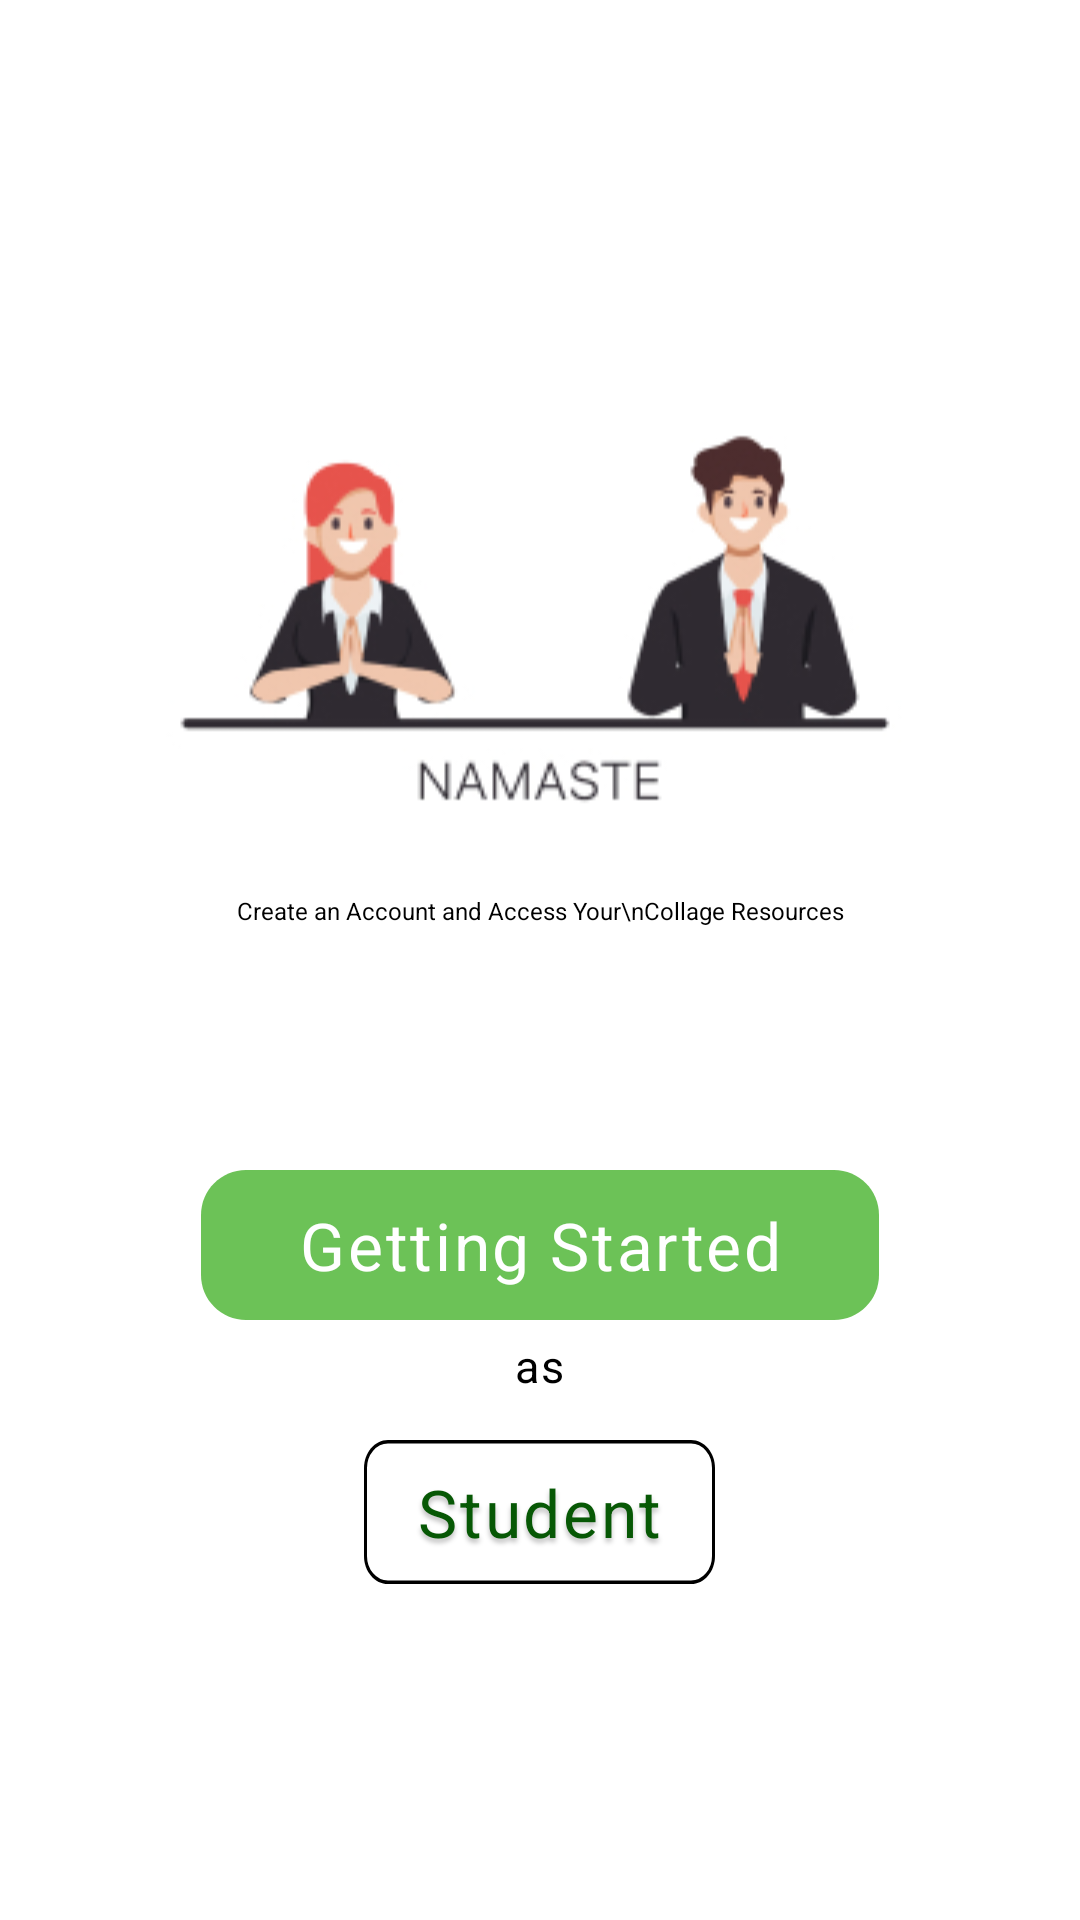

Layout XML and referenced resources for this Android screen:
<!-- AndroidManifest.xml: application theme Theme.Elective_ -->
<!-- res/layout/activity_main.xml -->
<?xml version="1.0" encoding="utf-8"?>
<RelativeLayout
    xmlns:android="http://schemas.android.com/apk/res/android"

    xmlns:tools="http://schemas.android.com/tools"
    android:layout_width="match_parent"
    android:layout_height="match_parent"
    tools:context=".MainActivity">

<ImageView
    android:layout_width="wrap_content"
    android:layout_height="280dp"
    android:id="@+id/welcome"
    android:layout_centerHorizontal="true"
    android:layout_marginTop="55dp"
    android:src="@drawable/img"
    />

    <TextView
        android:id="@+id/create_an_a"
        android:layout_width="match_parent"
        android:layout_height="63dp"
        android:layout_alignBottom="@+id/welcome"
        android:text="Create an Account and Access Your\nCollage Resources"
        android:textAppearance="@style/create_an_a"
        android:gravity="center_horizontal|center_vertical"
        />

    <androidx.appcompat.widget.AppCompatButton
        android:id="@+id/getting_started"
        android:layout_width="226dp"
        android:layout_height="50dp"
        android:foregroundGravity="center"
        android:layout_centerHorizontal="true"
        android:layout_marginBottom="200sp"
        android:layout_alignParentBottom="true"
        android:text="Getting Started"
        android:textAppearance="@style/getting_sta"
        android:gravity="center"
        android:background="@drawable/rectangle_2"
        />

    <TextView
        android:id="@+id/as"
        android:layout_width="71dp"
        android:layout_height="20dp"
        android:layout_alignTop="@+id/getting_started"
        android:layout_marginVertical="55sp"
        android:textSize="15sp"
        android:text="as"
        android:textAppearance="@style/as"
        android:gravity="center_horizontal|center_vertical"
        android:layout_centerHorizontal="true"
        />


    <androidx.appcompat.widget.AppCompatButton
        android:id="@+id/choice"
        android:layout_width="117dp"
        android:layout_height="wrap_content"
        android:layout_alignTop="@+id/as"
        android:layout_marginTop="35dp"
        android:text="Student"

        android:textAppearance="@style/student"
        android:layout_centerHorizontal="true"
        android:background="@drawable/rectangle_4"
        android:gravity="center_horizontal|center_vertical"
        />

</RelativeLayout>
<!-- resources referenced by this layout -->
<resources>
  <!-- drawable img: jpg bitmap (drawable, 22140 bytes) -->
  <!-- drawable rectangle_2 (drawable) -->
  <?xml version="1.0" encoding="utf-8"?>
  <vector
      xmlns:android="http://schemas.android.com/apk/res/android"
      xmlns:aapt="http://schemas.android.com/aapt"
      android:width="226dp"
      android:height="50dp"
      android:viewportWidth="226"
      android:viewportHeight="50"
      >
      <group>
          <clip-path
              android:pathData="M15 0H211C219.284 0 226 6.71573 226 15V35C226 43.2843 219.284 50 211 50H15C6.71573 50 0 43.2843 0 35V15C0 6.71573 6.71573 0 15 0Z"
              />
          <path
              android:pathData="M0 0V50H226V0"
              android:fillColor="#6CC257"
              />
      </group>
  </vector>
  <!-- drawable rectangle_4 (drawable) -->
  <?xml version="1.0" encoding="utf-8"?>
  <vector
      xmlns:android="http://schemas.android.com/apk/res/android"
      xmlns:aapt="http://schemas.android.com/aapt"
      android:width="117dp"
      android:height="41dp"
      android:viewportWidth="117"
      android:viewportHeight="41"
      >
      <group>
          <clip-path
              android:pathData="M8 0H109C113.418 0 117 3.58172 117 8V33C117 37.4183 113.418 41 109 41H8C3.58172 41 0 37.4183 0 33V8C0 3.58172 3.58172 0 8 0Z"
              />
          <path
              android:pathData="M8 0H109C113.418 0 117 3.58172 117 8V33C117 37.4183 113.418 41 109 41H8C3.58172 41 0 37.4183 0 33V8C0 3.58172 3.58172 0 8 0Z"
              android:strokeWidth="2"
              android:strokeColor="#000000"
              />
      </group>
  </vector>
  <style name="as">
          <item name="android:textSize">15sp</item>
          <item name="android:letterSpacing">0.04</item>
          <item name="android:textColor">#000000</item>
      </style>
  <style name="create_an_a">
          <item name="android:textSize">8sp</item>
          <item name="android:textColor">#000000</item>
      </style>
  <style name="getting_sta">
          <item name="android:textSize">22sp</item>
          <item name="android:letterSpacing">0.04</item>
          <item name="android:textColor">#FFFFFF</item>
      </style>
  <style name="student">
          <item name="android:textSize">22sp</item>
          <item name="android:letterSpacing">0.04</item>
          <item name="android:textColor">#075805</item>
          <item name="android:shadowColor">#40000000</item>
          <item name="android:shadowDx">0</item>
          <item name="android:shadowDy">4</item>
          <item name="android:shadowRadius">4</item>
      </style>
  <style name="Theme.Elective_" parent="Theme.MaterialComponents.DayNight.DarkActionBar">
          
          <item name="colorPrimary">@color/purple_500</item>
          <item name="colorPrimaryVariant">@color/purple_700</item>
          <item name="colorOnPrimary">@color/white</item>
          
          <item name="colorSecondary">@color/teal_200</item>
          <item name="colorSecondaryVariant">@color/teal_700</item>
          <item name="colorOnSecondary">@color/black</item>
          
          <item name="android:statusBarColor">?attr/colorPrimaryVariant</item>
          
      </style>
  <!-- not gathered from this repository: default colours our renderer supplied (Android Studio template values) -->
  <color name="purple_500">#FF6200EE</color>
  <color name="purple_700">#FF3700B3</color>
  <color name="teal_200">#FF03DAC5</color>
  <color name="teal_700">#FF018786</color>
  <color name="black">#FF000000</color>
  <color name="white">#FFFFFFFF</color>
</resources>
